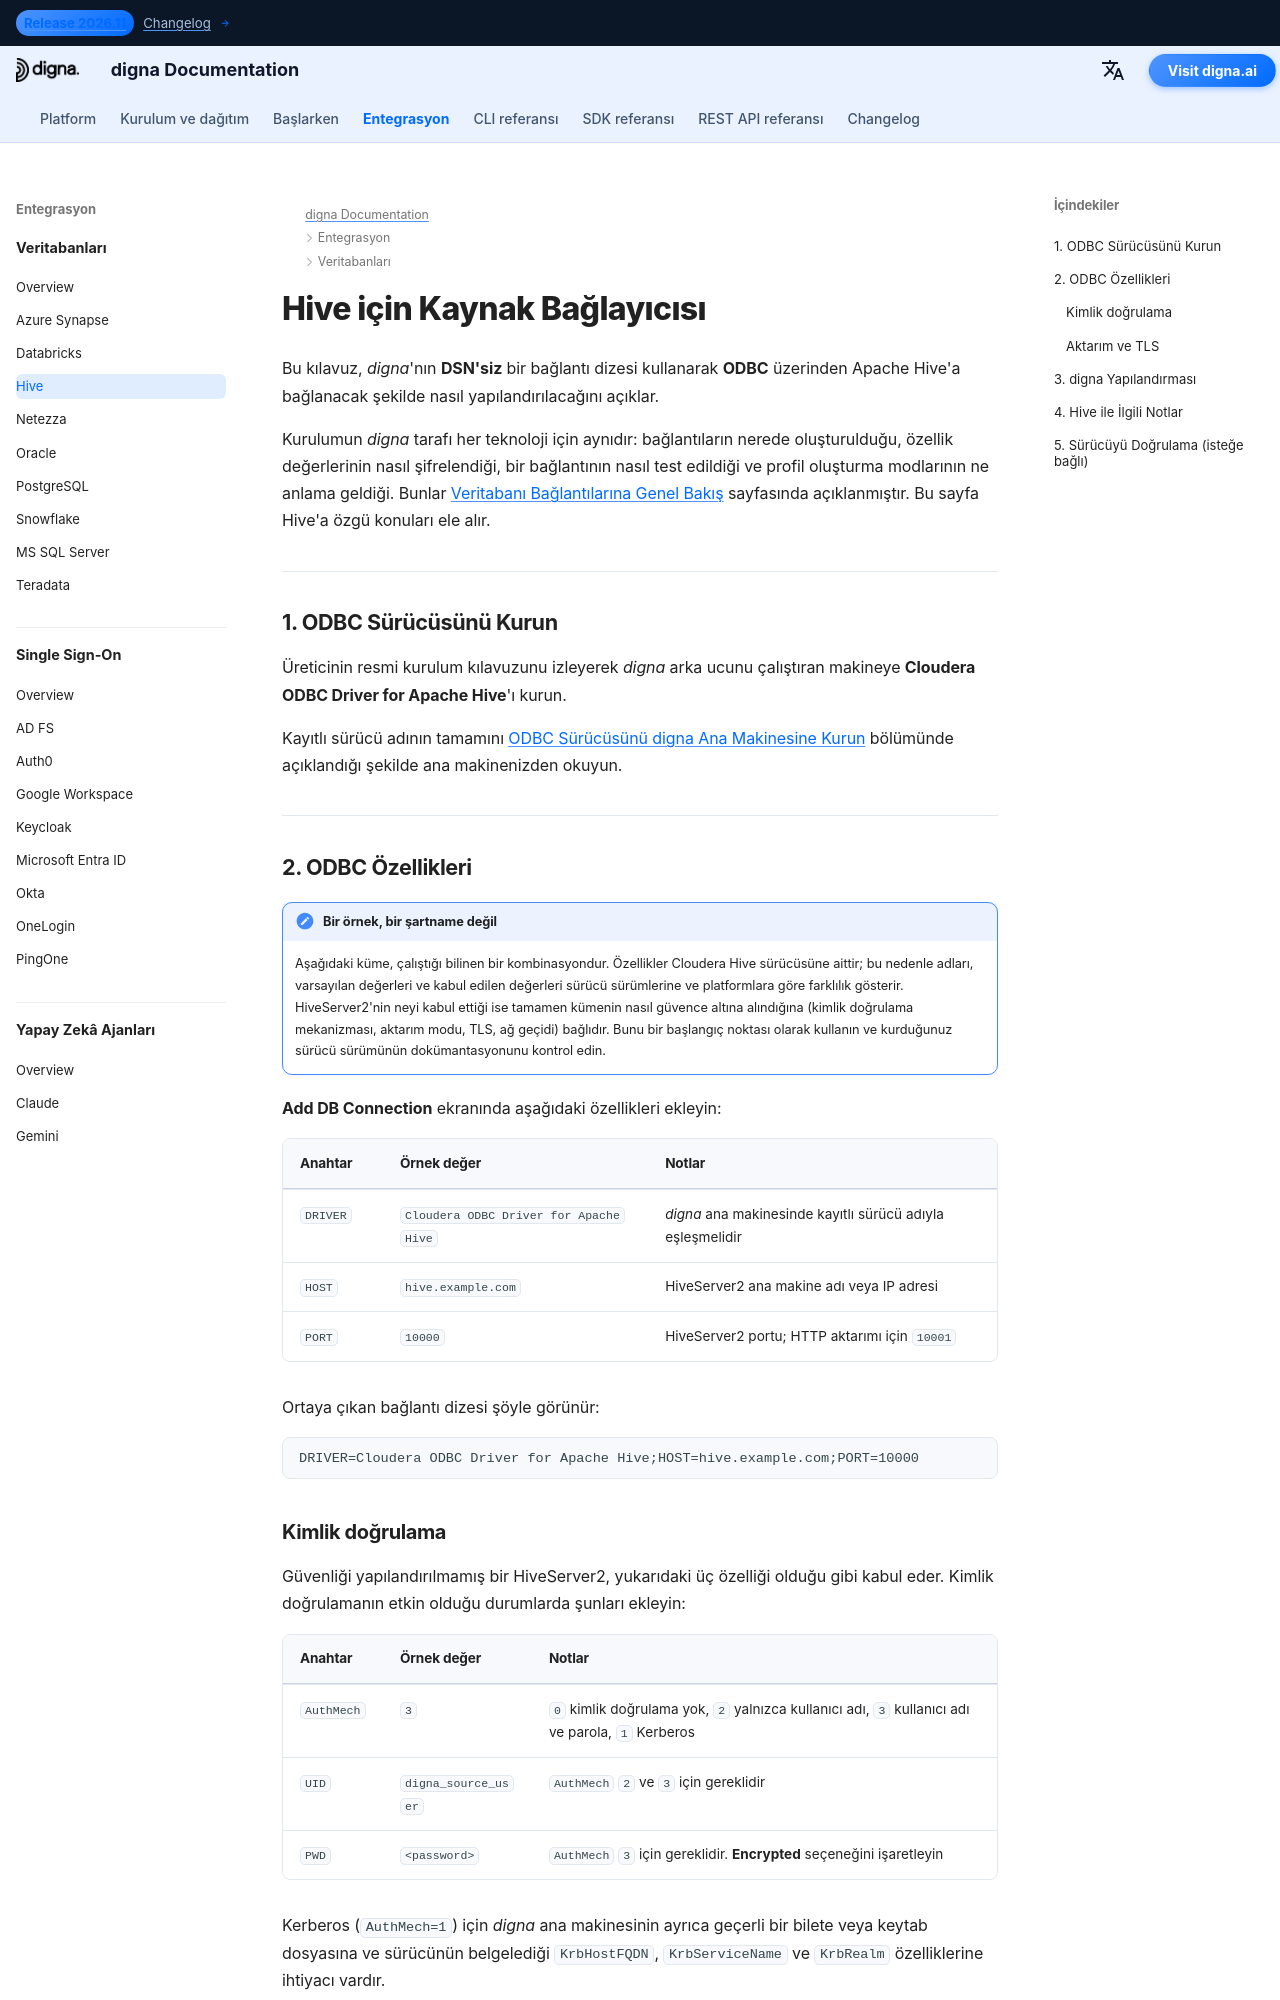

repository: dignaai/digna-docs · page: tr/databases/hive_connector_guide/index.html · generator: mkdocs

---
title: Apache Hive Bağlayıcısı – Veritabanı Entegrasyonu | digna Dokümantasyonu
description: digna'yı DSN'siz bir bağlantı dizesiyle ODBC üzerinden Apache Hive'a bağlanacak şekilde yapılandırın. Cloudera Hive ODBC sürücüsünü, kimlik doğrulama mekanizmalarını, aktarım modlarını ve digna tarafındaki bağlantı ayarlarını kapsar.
image: /assets/logo_square.png
---


# Hive için Kaynak Bağlayıcısı

Bu kılavuz, *digna*'nın **DSN'siz** bir bağlantı dizesi kullanarak **ODBC** üzerinden Apache
Hive'a bağlanacak şekilde nasıl yapılandırılacağını açıklar.

Kurulumun *digna* tarafı her teknoloji için aynıdır: bağlantıların nerede oluşturulduğu,
özellik değerlerinin nasıl şifrelendiği, bir bağlantının nasıl test edildiği ve profil oluşturma
modlarının ne anlama geldiği. Bunlar [Veritabanı Bağlantılarına Genel Bakış](overview.md)
sayfasında açıklanmıştır. Bu sayfa Hive'a özgü konuları ele alır.

---

## 1. ODBC Sürücüsünü Kurun {: #1-install-the-odbc-driver }

Üreticinin resmi kurulum kılavuzunu izleyerek *digna* arka ucunu çalıştıran makineye
**Cloudera ODBC Driver for Apache Hive**'ı kurun.

Kayıtlı sürücü adının tamamını
[ODBC Sürücüsünü digna Ana Makinesine Kurun](overview.md#install-the-driver) bölümünde
açıklandığı şekilde ana makinenizden okuyun.

---
